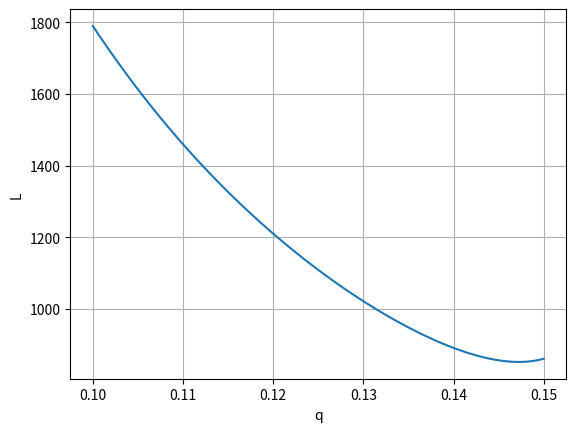

Source code (Python):
# Лабораторная работа №1
# Вариант: 6
# Модель кубическая на отрезке. Планы для анализа 9-12. Использовать Л-оптимальный критерий

# %% Импортируем модули
import numpy as np
import matplotlib.pyplot as plt


# %% Сделали Классы

class Plan:

    def __init__(self, name, spectrum, weights):
        self.name_plan = name
        self.spectrum = spectrum
        self.weights = weights
        self.d_criterion = 0.
        self.a_criterion = 0.
        self.e_criterion = 0.
        self.f2_criterion = 0.
        self.l_criterion = 0.
        self.mv_criterion = 0.
        self.g_criterion = 0.


class Calculator:

    @staticmethod
    def D_criterion(disp_mat):  # min
        return np.linalg.det(disp_mat)

    @staticmethod
    def A_criterion(disp_mat):  # min
        return np.trace(disp_mat)

    @staticmethod
    def E_criterion(disp_mat):  # min
        eig = np.linalg.eig(disp_mat)
        return np.max(eig[0])

    @staticmethod
    def F2_criterion(disp_mat):  # m - число неизвестных параметров(тет), берем min
        return np.sqrt(0.2 * np.trace(np.linalg.matrix_power(disp_mat, 2)))

    @staticmethod
    def L_criterion(disp_mat):  # берем min
        lyambda = (np.linalg.eig(disp_mat))[0]
        lyambda_avg = np.mean(lyambda)
        return np.sum(np.square(lyambda - lyambda_avg))

    @staticmethod
    def MV_criterion(disp_mat):  # берем min
        return np.max(np.diagonal(disp_mat))

    @staticmethod
    def G_criterion(disp_mat, plan_tmp):  # min

        d = np.array(
            [np.vstack(Calculator.func(x)).T @ disp_mat @ np.vstack(Calculator.func(x)) for x in plan_tmp.spectrum]
        )
        return np.max(d)

    @staticmethod
    def calculate_info_matrix(plan_tmp):
        info_mat_tmp = np.array(
            [np.dot(p, np.vstack(Calculator.func(x)) @ np.vstack(Calculator.func(x)).T)
             for x, p in zip(plan_tmp.spectrum, plan_tmp.weights)
             ]
        )
        return sum(info_mat_tmp)

    @staticmethod
    def calculate_disp_matrix(info_mat_tmp):
        return np.linalg.inv(info_mat_tmp)

    @staticmethod
    def func(x):
        return np.array([1, x, x ** 2, x ** 3])


def print_plans(plans):
    pass


# %% Пункт 3. Вычисляем критерии для планов 9-12 и записываем полученные данные. Далее планы будут проранжированы

plans = (
    Plan('Plan №9', np.array([-1., -0.707, 0., 0.707, 1]), np.array([0.093, 0.248, 0.3178, 0.248, 0.093])),
    Plan('Plan №10', np.array([-1., -0.683, 0., 0.683, 1.]), np.array([0.107, 0.25, 0.286, 0.25, 0.107])),
    Plan('Plan №11', np.array([-1., -0.7379, 0., 0.7379, 1.]), np.array([0.1092, 0.2513, 0.2785, 0.2513, 0.1092])),
    Plan('Plan №12', np.array([-1., -0.7, 0., 0.7, 1.]), np.array([0.2, 0.2, 0.2, 0.2, 0.2]))
)

for plan in plans:
    info_mat = Calculator.calculate_info_matrix(plan)
    disp_mat = Calculator.calculate_disp_matrix(info_mat)
    plan.d_criterion = Calculator.D_criterion(disp_mat)
    plan.a_criterion = Calculator.A_criterion(disp_mat)
    plan.e_criterion = Calculator.E_criterion(disp_mat)
    plan.f2_criterion = Calculator.F2_criterion(disp_mat)
    plan.l_criterion = Calculator.L_criterion(disp_mat)
    plan.mv_criterion = Calculator.MV_criterion(disp_mat)
    plan.g_criterion = Calculator.G_criterion(disp_mat, plan)

# %% Пункт 4. Выбрать один из планов (можно выбрать наилучший), веса выразить в виде функций от q,
# построить график изменения Л-критерия от q. Определить по графику оптимальное значение q и Л-критерия

spectrum = np.array([-1., -0.683, 0., 0.683, 1.])  # выбранный спектр
func_p = lambda q: np.array([q, 2.33 * q, 1 - 6.66 * q, 2.33 * q, q])

range_q = np.linspace(0.1, 0.15, 100)
l_criterion = []

for q in range_q:
    p_4 = func_p(q)
    info_mat_4 = sum(np.array(
        [np.dot(p, np.vstack(Calculator.func(x)) @ np.vstack(Calculator.func(x)).T)
         for x, p in zip(spectrum, p_4)
         ]
    ))
    disp_mat_4 = np.linalg.inv(info_mat_4)
    l_criterion.append(Calculator.L_criterion(disp_mat_4))
l_criterion = np.array(l_criterion)
plt.plot(range_q, l_criterion)
plt.xlabel('q')
plt.ylabel('L')
plt.grid(True)
plt.show()

l_min = np.min(l_criterion)
q_min = range_q[np.where(l_criterion == l_min)]
print(f'Минимальное значение Л-критерия: {l_min} достигается при q = {q_min}')
